Run: headless pygame with SDL's dummy video driver; simulated clock (each Clock.tick advances the game by its frame time, no real sleeping); random seed 0; keys injected as events and as key.get_pressed() state; no mouse input.
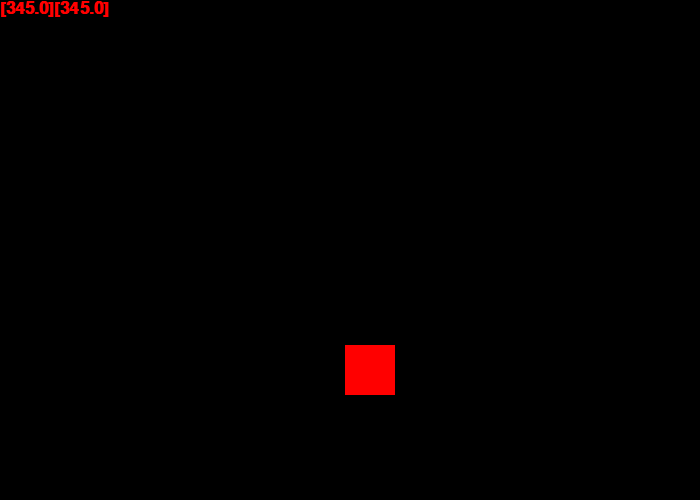
Frame 1 of 4 · flips 1–60 · no input
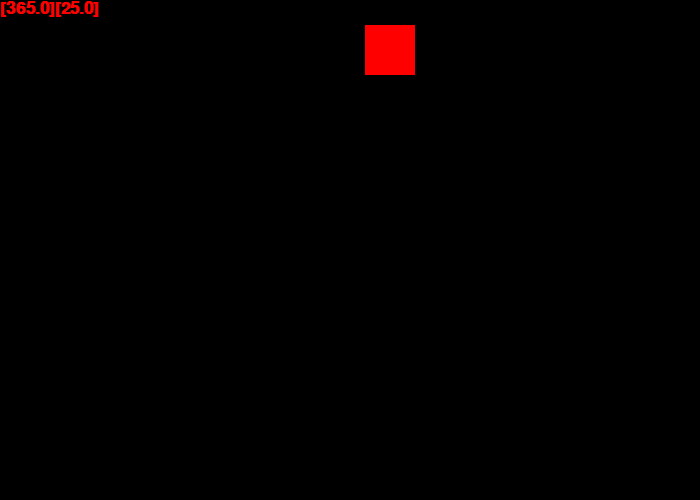
Frame 2 of 4 · flips 61–180 · tapped SPACE, RETURN · held RIGHT (→), D
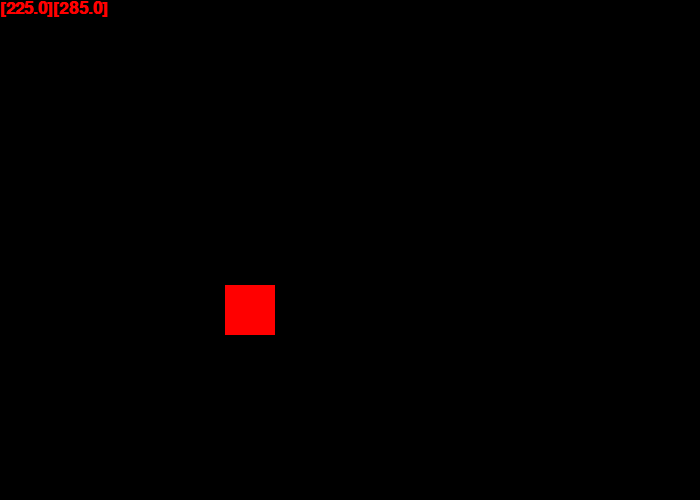
Frame 3 of 4 · flips 181–300 · held DOWN (↓), S
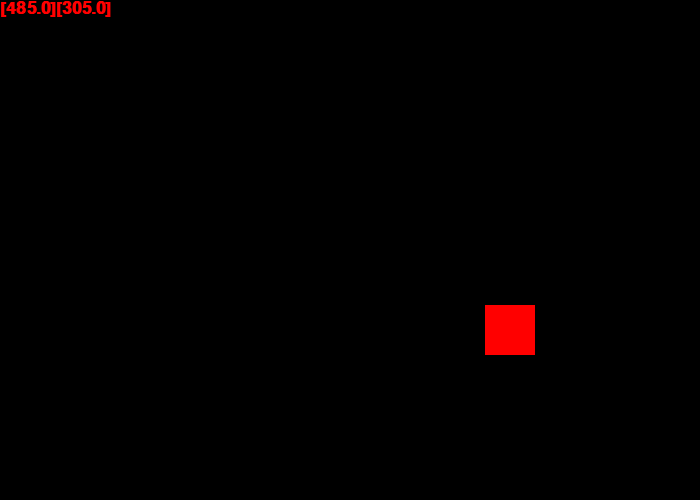
Frame 4 of 4 · flips 301–420 · held LEFT (←), A, UP (↑), W

The pygame program that drew these frames:


def draw_rectangle(screen,COLOR,x,y):
     pygame.draw.rect(screen, COLOR, [x, y, 50, 50])



import pygame
import random
import math
# Define some colors
BLACK = (0, 0, 0)
WHITE = (255, 255, 255)
GREEN = (0, 255, 0)
RED = (255, 0, 0)
rect_x= 50.0
rect_y = 50.0
rectxSpeed=5
rectySpeed=5

pygame.init()

# Set the width and height of the screen [width, height]
size = (700, 500)
screen = pygame.display.set_mode(size)

pygame.display.set_caption("My Game")

# Loop until the user clicks the close button.
done = False
# Used to manage how fast the screen updates
clock = pygame.time.Clock()

# -------- Main Program Loop -----------
while not done:
    # --- Main event loop
    for event in pygame.event.get():
        if event.type == pygame.QUIT:
            done = True

    # --- Game logic should go here

    # --- Screen-clearing code goes here

    # Here, we clear the screen to white. Don't put other drawing commands
    # above this, or they will be erased with this command.

    # If you want a background image, replace this clear with blit'ing the
    # background image.
    screen.fill(BLACK)
    string=str(rect_x)
    string2=str(rect_y)
    string3="["+string+"]"+"["+string2+"]"
    font = pygame.font.SysFont('Calibri', 25, True, False)
    text = font.render(string3,True,RED)
    screen.blit(text, [0, 0])    
    #Main rectangle
    draw_rectangle(screen,RED,rect_x,rect_y)
    #Second rectangle inside the rectangle 1
    rect_x += rectxSpeed
    rect_y+=rectySpeed
    if rect_y>450 or rect_y<0:
        rectySpeed=rectySpeed*-1
    if rect_x>650 or rect_x<0:
        rectxSpeed=rectxSpeed*-1

    # --- Drawing code should go here

    # --- Go ahead and update the screen with what we've drawn.
    pygame.display.flip()

    # --- Limit to 60 frames per second
    clock.tick(50)

# Close the window and quit.
pygame.quit()
